Image classification data set "data" (KyklyMachine/Coins-mint on GitHub). Class labels (73): 1 chervonets 1923, 1 kopek 1924 to 1925, 1 kopek 1926 to 1935, 1 kopek 1935 to 1936, 1 kopek 1937 to 1946, 1 kopek 1948 to 1956, 1 kopek 1957, 1 kopek 1958, 1 kopek 1961 to 1991, 1 poltinnik 1924 to 1927, 1 ruble 1921 to 1922, 1 ruble 1924, 1 ruble 1958, 1 ruble 1961, 1 ruble 1964 to 1991, 1 ruble 1991, 10 kopeks 1921 to 1923, 10 kopeks 1924 to 1931, 10 kopeks 1931 to 1934, 10 kopeks 1935 to 1936, 10 kopeks 1937 to 1946, 10 kopeks 1948 to 1956, 10 kopeks 1957, 10 kopeks 1958, 10 kopeks 1961 to 1991, 10 rubles 1991 to 1992, 15 kopeks 1921 to 1923, 15 kopeks 1924 to 1931, 15 kopeks 1931 to 1934, 15 kopeks 1935 to 1936, 15 kopeks 1937 to 1946, 15 kopeks 1948 to 1956, 15 kopeks 1957, 15 kopeks 1958, 15 kopeks 1961 to 1991, 2 kopeks 1924 to 1925, 2 kopeks 1926 to 1935, 2 kopeks 1935 to 1936, 2 kopeks 1937 to 1946, 2 kopeks 1948 to 1956, 2 kopeks 1957, 2 kopeks 1958, 2 kopeks 1961 to 1991, 20 kopeks 1921 to 1923, 20 kopeks 1924 to 1931, 20 kopeks 1931 to 1934, 20 kopeks 1935 to 1936, 20 kopeks 1937 to 1946, 20 kopeks 1948 to 1956, 20 kopeks 1957, 20 kopeks 1961 to 1991, 3 kopeks 1924, 3 kopeks 1926 to 1935, 3 kopeks 1935 to 1936, 3 kopeks 1937 to 1946, 3 kopeks 1948 to 1956, 3 kopeks 1957, 3 kopeks 1958, 3 kopeks 1961 to 1991, 5 kopeks 1924, 5 kopeks 1926 to 1935, 5 kopeks 1935 to 1936, 5 kopeks 1937 to 1946, 5 kopeks 1948 to 1956, 5 kopeks 1957, 5 kopeks 1958, 5 kopeks 1961 to 1991, 5 rubles 1991, 50 kopeks 1921 to 1922, 50 kopeks 1961, 50 kopeks 1964 to 1991, 50 kopeks 1991, half kopek 1925 to 1928.

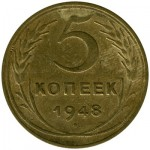
Label: 5 kopeks 1948 to 1956

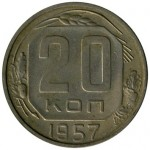
Label: 20 kopeks 1957

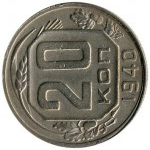
Label: 20 kopeks 1937 to 1946

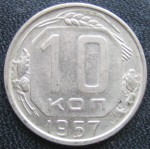
Label: 10 kopeks 1957

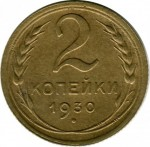
Label: 2 kopeks 1926 to 1935

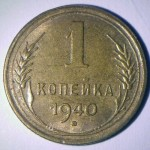
Label: 1 kopek 1937 to 1946
